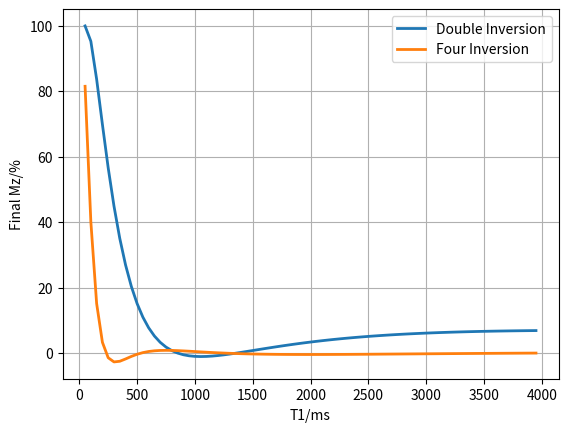
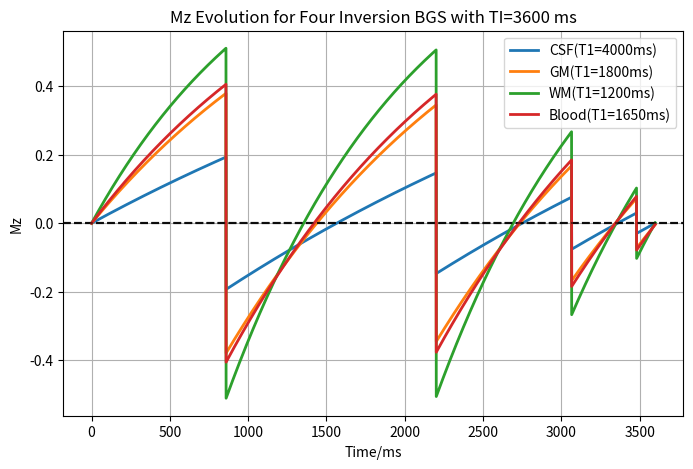
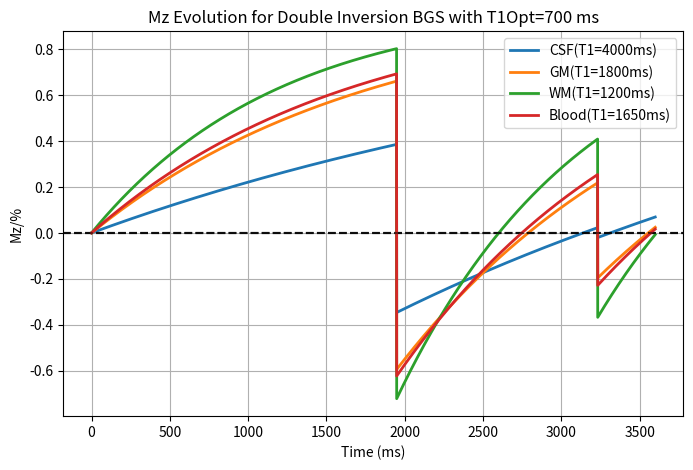

Write Python code to recreate these figures, in order.
import numpy as np
import matplotlib.pyplot as plt


def OptimalTauDoubleInversion(T1opt, TI):
    """
    This function calculates the theoretically ideal tau1 and tau2 values
    used to null species with T1 = T1opt and 2*T1opt (from Gunther et al, MRM
    2005)
    """

    Tau1 = TI + 2 * T1opt * np.log(0.75 + 0.25 * np.exp(-0.5 * TI / T1opt))
    Tau2 = TI + 2 * T1opt * np.log(0.25 + 0.75 * np.exp(-0.5 * TI / T1opt))
    
    # Ensure Tau1 is less than Tau2
    if Tau1 > Tau2:
        Tau1, Tau2 = Tau2, Tau1
    return Tau1, Tau2


def OptimalTausFourBGSPulsesMaleki(ts):
    # Define the coefficients
    p = np.array([[-1.385e-005, 0.08497, -7.52], 
                  [-4.649e-005, 0.3216, -21.42], 
                  [-6.983e-005, 0.6480, -28.95], 
                  [-4.308e-005, 0.9219, -19.40]])

    # Run the calculation
    taus = p[:, 0] * ts**2 + p[:, 1] * ts + p[:, 2]

    # Note that this equation returns the time between each pulse and the
    # readout, so for our definition of time between the presat and the pulse
    # we need to subtract from ts and sort
    taus = np.sort(ts - taus)
    return taus



def CalcFinalMzForMultipleBGSPulses(T1, tauvec, TI, AlphaInv=1):
    # Calculate the final Mz for a given T1 species given pre-saturation and
    # N inversion pulses at times defined by the tau vector and final time TI

    # Assume we start with an efficient presat
    Mz = np.zeros_like(T1)  # Allow for multiple T1 values to be dealt with simultaneously
    t = 0

    # Loop through the inversion pulses
    for ii in range(len(tauvec)):
        tnow = tauvec[ii]
        telapsed = tnow - t  # Time since the last pulse

        # Calculate Mz changed due to T1 relaxation until just before the BGS pulse
        Mz = 1 - (1 - Mz) * np.exp(-telapsed / T1)

        # After the first pulse this is negated with efficiency AlphaInv
        Mz = Mz - 2 * Mz * AlphaInv

        # Update t
        t = tnow

    # T1 decay until TI
    FinalMz = 1 - (1 - Mz) * np.exp(-(TI - t) / T1)
    return FinalMz


def PlotMzEvolutionForT1(T1, total_time, tauvec, AlphaInv=1):
    """
    Plot the Mz evolution over time for a given T1.
    
    Parameters:
    - T1: T1 relaxation time in ms
    - total_time: Total duration of simulation in ms
    - tauvec: List of times (ms) at which BGS pulses are applied
    - AlphaInv: Efficiency of inversion pulses
    """

    # print(tauvec)

    time_points = np.linspace(0, total_time, 5000)
    Mz = np.zeros_like(time_points)
    t_last = 0
    Mz_last = 0
    i_inverse_pulse = 0
    for i, t in enumerate(time_points):
        if i_inverse_pulse < len(tauvec) and t >= tauvec[i_inverse_pulse] :  # Apply BGS pulse
            # print("inverse!")
            i_inverse_pulse += 1
            Mz[i] = Mz[i-1] - 2 * Mz[i-1] * AlphaInv  # Inversion
            t_last = t
            Mz_last = Mz[i]
        else:
            # T1 relaxation between pulses
            elapsed = t - t_last
            
            Mz[i] = 1 - (1 - Mz_last) * np.exp(-elapsed / T1) if i > 0 else 0
        

    return time_points, Mz


def main():
    # Compare two pulse (Gunther et al) and four pulse (Maleki et al) BGS schemes

    # Set up parameters
    T1s = np.arange(50, 4000, 50)
    AlphaInv = 0.95
    T1Opt = 700
    tau = 1800
    PLD = 1800
    TI = tau + PLD

    # Two pulses
    Tau1, Tau2 = OptimalTauDoubleInversion(T1Opt, TI)
    tauvec_DI = [Tau1, Tau2]
    FinalMz = CalcFinalMzForMultipleBGSPulses(T1s, tauvec_DI, TI, AlphaInv)
    plt.figure()
    plt.plot(T1s, FinalMz * 100, linewidth=2)

    # Four pulses
    tauvec_4I = OptimalTausFourBGSPulsesMaleki(TI)
    FinalMz = CalcFinalMzForMultipleBGSPulses(T1s, tauvec_4I, TI, 1)
    plt.plot(T1s, FinalMz * 100, linewidth=2)
    plt.grid(True)
    plt.legend(['Double Inversion', 'Four Inversion'])
    plt.xlabel('T1/ms')
    plt.ylabel('Final Mz/%')
    plt.show()


    # Plot Mz evolution
    plt.figure(figsize=(8, 5))
    for (tissue, T1) in [('CSF', 4000), ('GM', 1800), ('WM', 1200), ('Blood', 1650)]:

        time_points, Mz = PlotMzEvolutionForT1(T1=T1, total_time=TI, tauvec=tauvec_4I, AlphaInv=1)
        plt.plot(time_points, Mz, label=f"{tissue}(T1={T1}ms)", linewidth=2)

        # time_points, Mz = PlotMzEvolutionForT1(T1=T1, total_time=TI, tauvec=tauvec_DI, AlphaInv=AlphaInv)
        # plt.plot(time_points, Mz, '--',  label=f"{tissue}(T1 = {T1} ms)", linewidth=2)

        plt.axhline(0, color='k', linestyle='--', alpha=0.5)
        plt.xlabel("Time/ms")

    plt.ylabel("Mz")
    plt.title(f"Mz Evolution for Four Inversion BGS with TI={TI} ms")
    plt.grid(True)
    plt.legend()
    plt.show()

    plt.figure(figsize=(8, 5))
    for (tissue, T1) in [('CSF', 4000), ('GM', 1800), ('WM', 1200), ('Blood', 1650)]:

        # time_points, Mz = PlotMzEvolutionForT1(T1=T1, total_time=TI, tauvec=tauvec_4I, AlphaInv=1)
        # plt.plot(time_points, Mz, label=f"{tissue}(T1 = {T1} ms)", linewidth=2)

        time_points, Mz = PlotMzEvolutionForT1(T1=T1, total_time=TI, tauvec=tauvec_DI, AlphaInv=AlphaInv)
        plt.plot(time_points, Mz, label=f"{tissue}(T1={T1}ms)", linewidth=2)

        plt.axhline(0, color='k', linestyle='--', alpha=0.5)
        plt.xlabel("Time (ms)")

    plt.ylabel("Mz/%")
    plt.title(f"Mz Evolution for Double Inversion BGS with T1Opt={T1Opt} ms")
    plt.grid(True)
    plt.legend()
    plt.show()


if __name__ == '__main__':
    main()